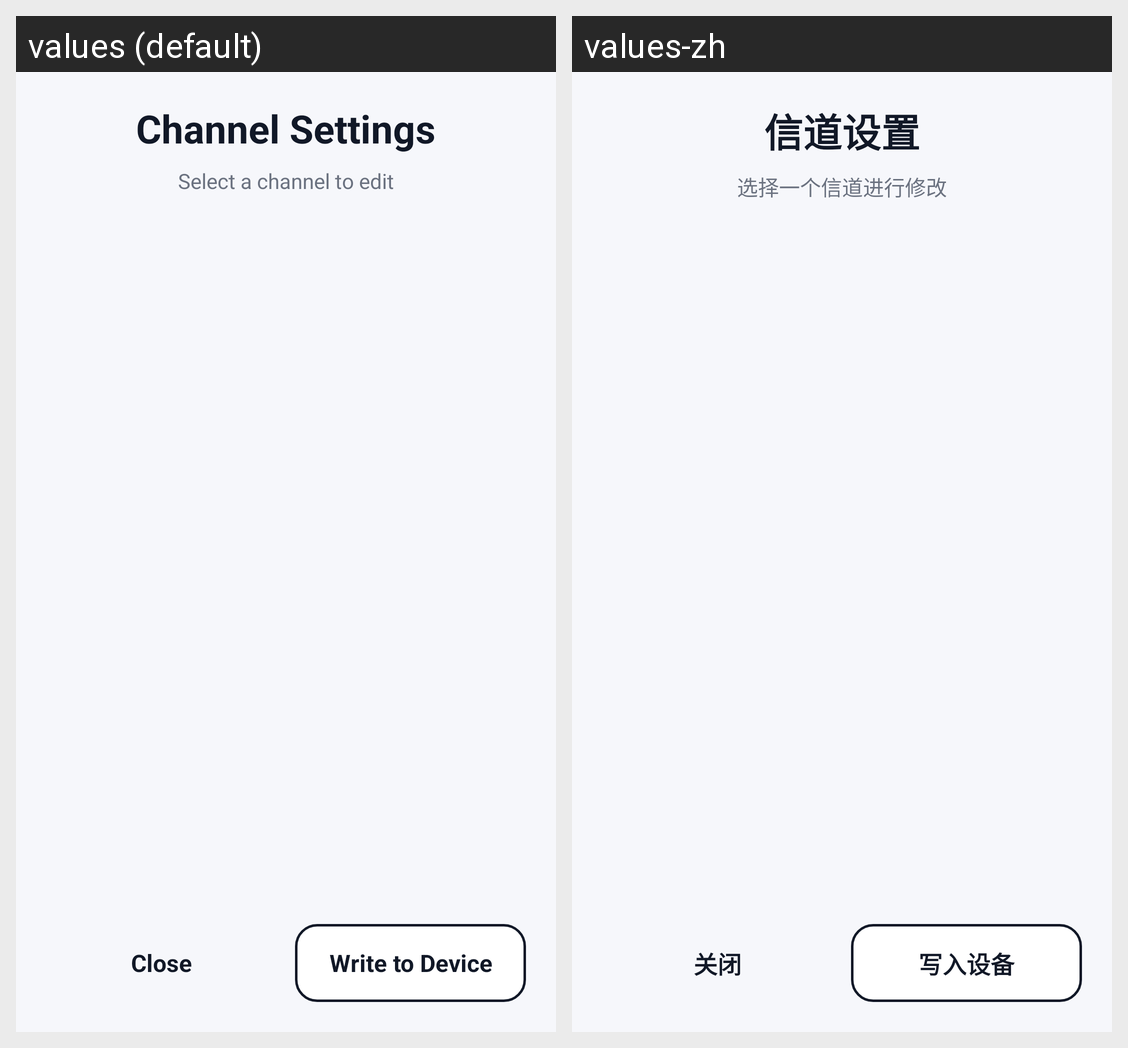

Strings drawn on this Android screen and how each of the app's shown locales translates them:
Android screen res/layout/dialog_read_write_selector.xml rendered under 2 locales, left to right: values (default), values-zh. Device: Nexus 5 (rendered at 1080×1920; each locale shown at half size, 540×960, under a caption strip naming it); theme Theme.AT2HT.
Strings drawn on this screen, with the default value and each locale's value (text and hints the layout hard-codes, and strings that could not be matched under every locale, appear in the picture but are not listed):

channel_settings
  values: Channel Settings
  values-zh: 信道设置

read_write_select_channel
  values: Select a channel to edit
  values-zh: 选择一个信道进行修改

common_close
  values: Close
  values-zh: 关闭

layout_write_device
  values: Write to Device
  values-zh: 写入设备
